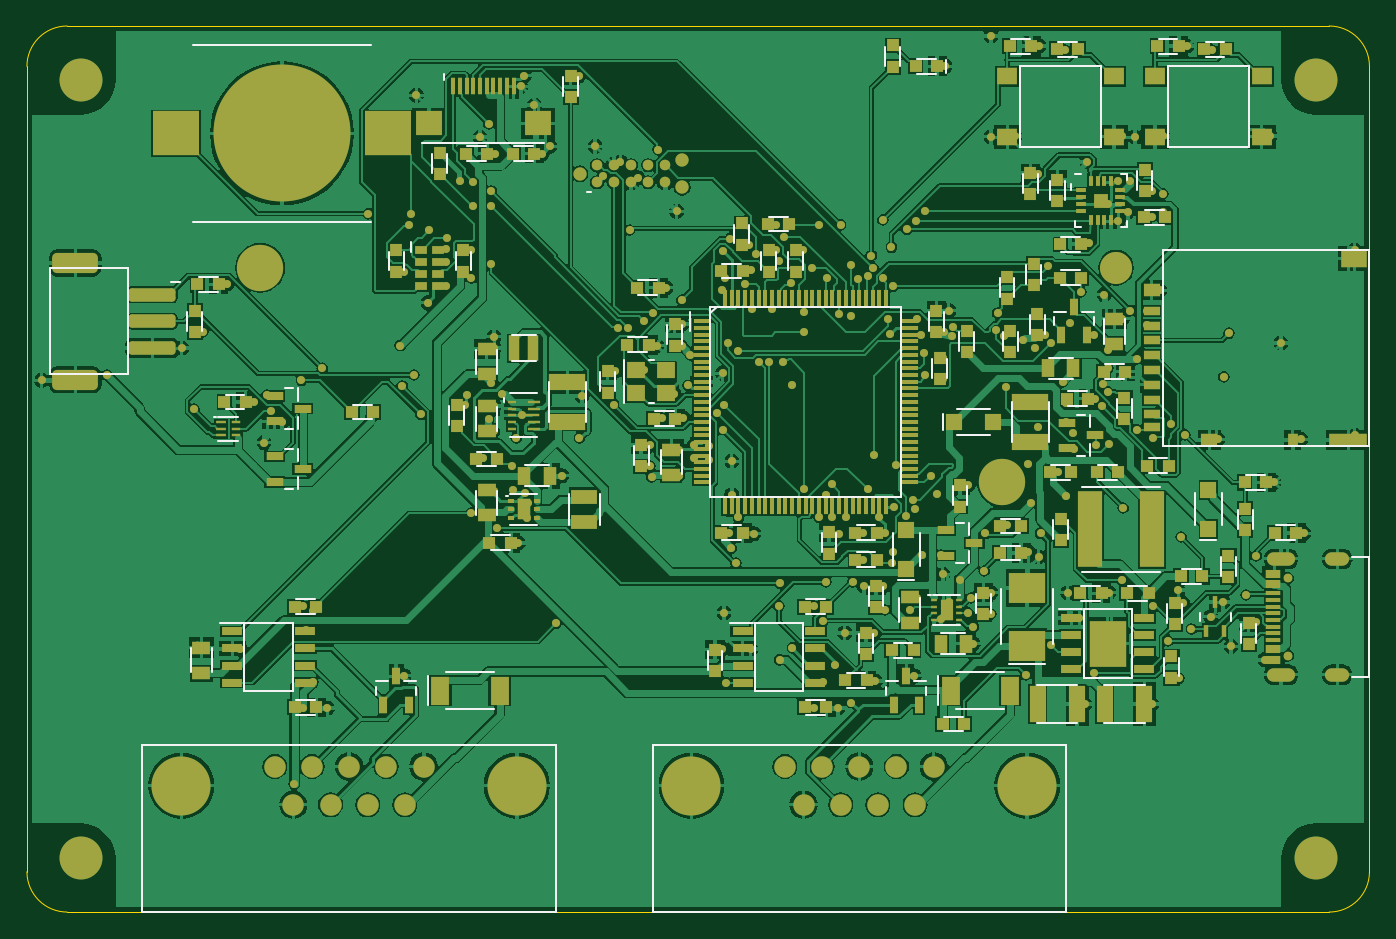
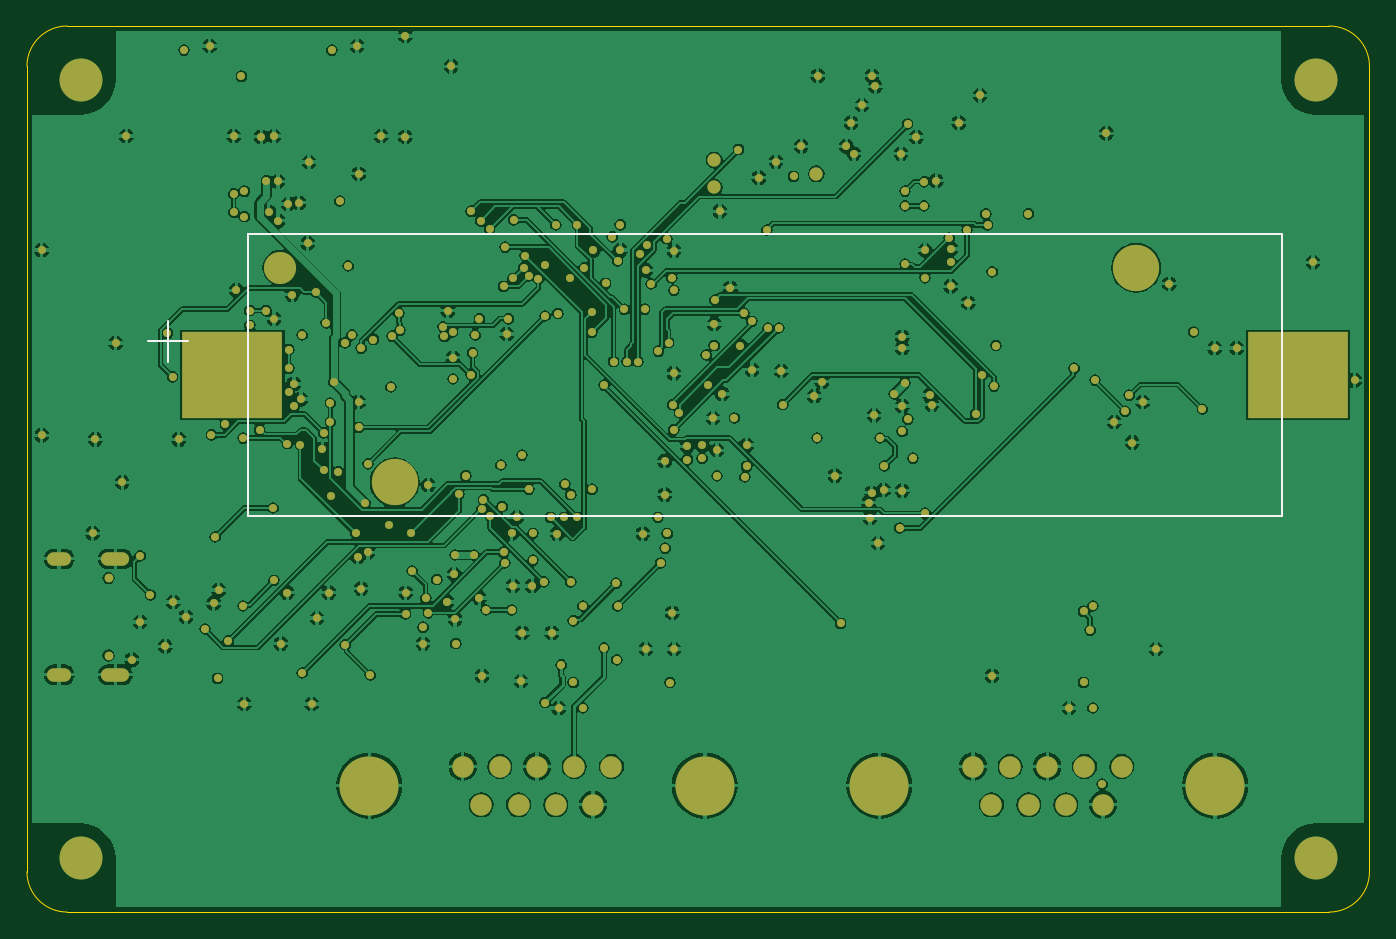
Circuit board: 9 layer files. Board 100.0 x 66.0 mm.
- bottom_copper: CAN_Test_Runner.GBL (159083 bytes)
- bottom_silk: CAN_Test_Runner.GBO (483 bytes)
- paste: CAN_Test_Runner.GBP (359 bytes)
- bottom_mask: CAN_Test_Runner.GBS (9596 bytes)
- outline: CAN_Test_Runner.GM1 (602 bytes)
- top_copper: CAN_Test_Runner.GTL (178590 bytes)
- top_silk: CAN_Test_Runner.GTO (9575 bytes)
- paste: CAN_Test_Runner.GTP (12357 bytes)
- top_mask: CAN_Test_Runner.GTS (21803 bytes)

=== bottom_copper: CAN_Test_Runner.GBL (159083 bytes, source omitted) ===
=== bottom_silk: CAN_Test_Runner.GBO ===
G04*
G04 #@! TF.GenerationSoftware,Altium Limited,Altium Designer,26.9.1 (10)*
G04*
G04 Layer_Color=32896*
G04 Board_Origin=0|0*
%FSLAX25Y25*%
%MOIN*%
G70*
G04*
G04 #@! TF.SameCoordinates,562DED8C-2AFF-4B73-B5E2-3D2E9E186A84*
G04*
G04*
G04 #@! TF.FilePolarity,Positive*
G04*
G01*
G75*
%ADD10C,0.00591*%
D10*
X346457Y167323D02*
X358268D01*
X352362Y161417D02*
Y173228D01*
X328740Y116142D02*
Y198819D01*
X25591D02*
X328740D01*
X25591Y116142D02*
Y198819D01*
Y116142D02*
X328740D01*
M02*

=== paste: CAN_Test_Runner.GBP ===
G04*
G04 #@! TF.GenerationSoftware,Altium Limited,Altium Designer,26.9.1 (10)*
G04*
G04 Layer_Color=128*
G04 Board_Origin=0|0*
%FSLAX25Y25*%
%MOIN*%
G70*
G04*
G04 #@! TF.SameCoordinates,562DED8C-2AFF-4B73-B5E2-3D2E9E186A84*
G04*
G04*
G04 #@! TF.FilePolarity,Positive*
G04*
G01*
G75*
%ADD74R,0.29528X0.25591*%
D74*
X20906Y157480D02*
D03*
X333425D02*
D03*
M02*

=== bottom_mask: CAN_Test_Runner.GBS (9596 bytes, source omitted) ===
=== outline: CAN_Test_Runner.GM1 ===
G04*
G04 #@! TF.GenerationSoftware,Altium Limited,Altium Designer,26.9.1 (10)*
G04*
G04 Layer_Color=16711935*
G04 Board_Origin=0|0*
%FSLAX25Y25*%
%MOIN*%
G70*
G04*
G04 #@! TF.SameCoordinates,562DED8C-2AFF-4B73-B5E2-3D2E9E186A84*
G04*
G04*
G04 #@! TF.FilePolarity,Positive*
G04*
G01*
G75*
%ADD75C,0.00394*%
D75*
X0Y11811D02*
G03*
X11811Y0I11811J0D01*
G01*
Y259842D02*
G03*
X0Y248031I0J-11811D01*
G01*
X393701D02*
G03*
X381890Y259842I-11811J0D01*
G01*
Y0D02*
G03*
X393701Y11811I0J11811D01*
G01*
X0D02*
Y248031D01*
X11811Y259842D02*
X381890D01*
X393701Y11811D02*
Y248031D01*
X11811Y0D02*
X381890D01*
M02*

=== top_copper: CAN_Test_Runner.GTL (178590 bytes, source omitted) ===
=== top_silk: CAN_Test_Runner.GTO (9575 bytes, source omitted) ===
=== paste: CAN_Test_Runner.GTP (12357 bytes, source omitted) ===
=== top_mask: CAN_Test_Runner.GTS (21803 bytes, source omitted) ===
